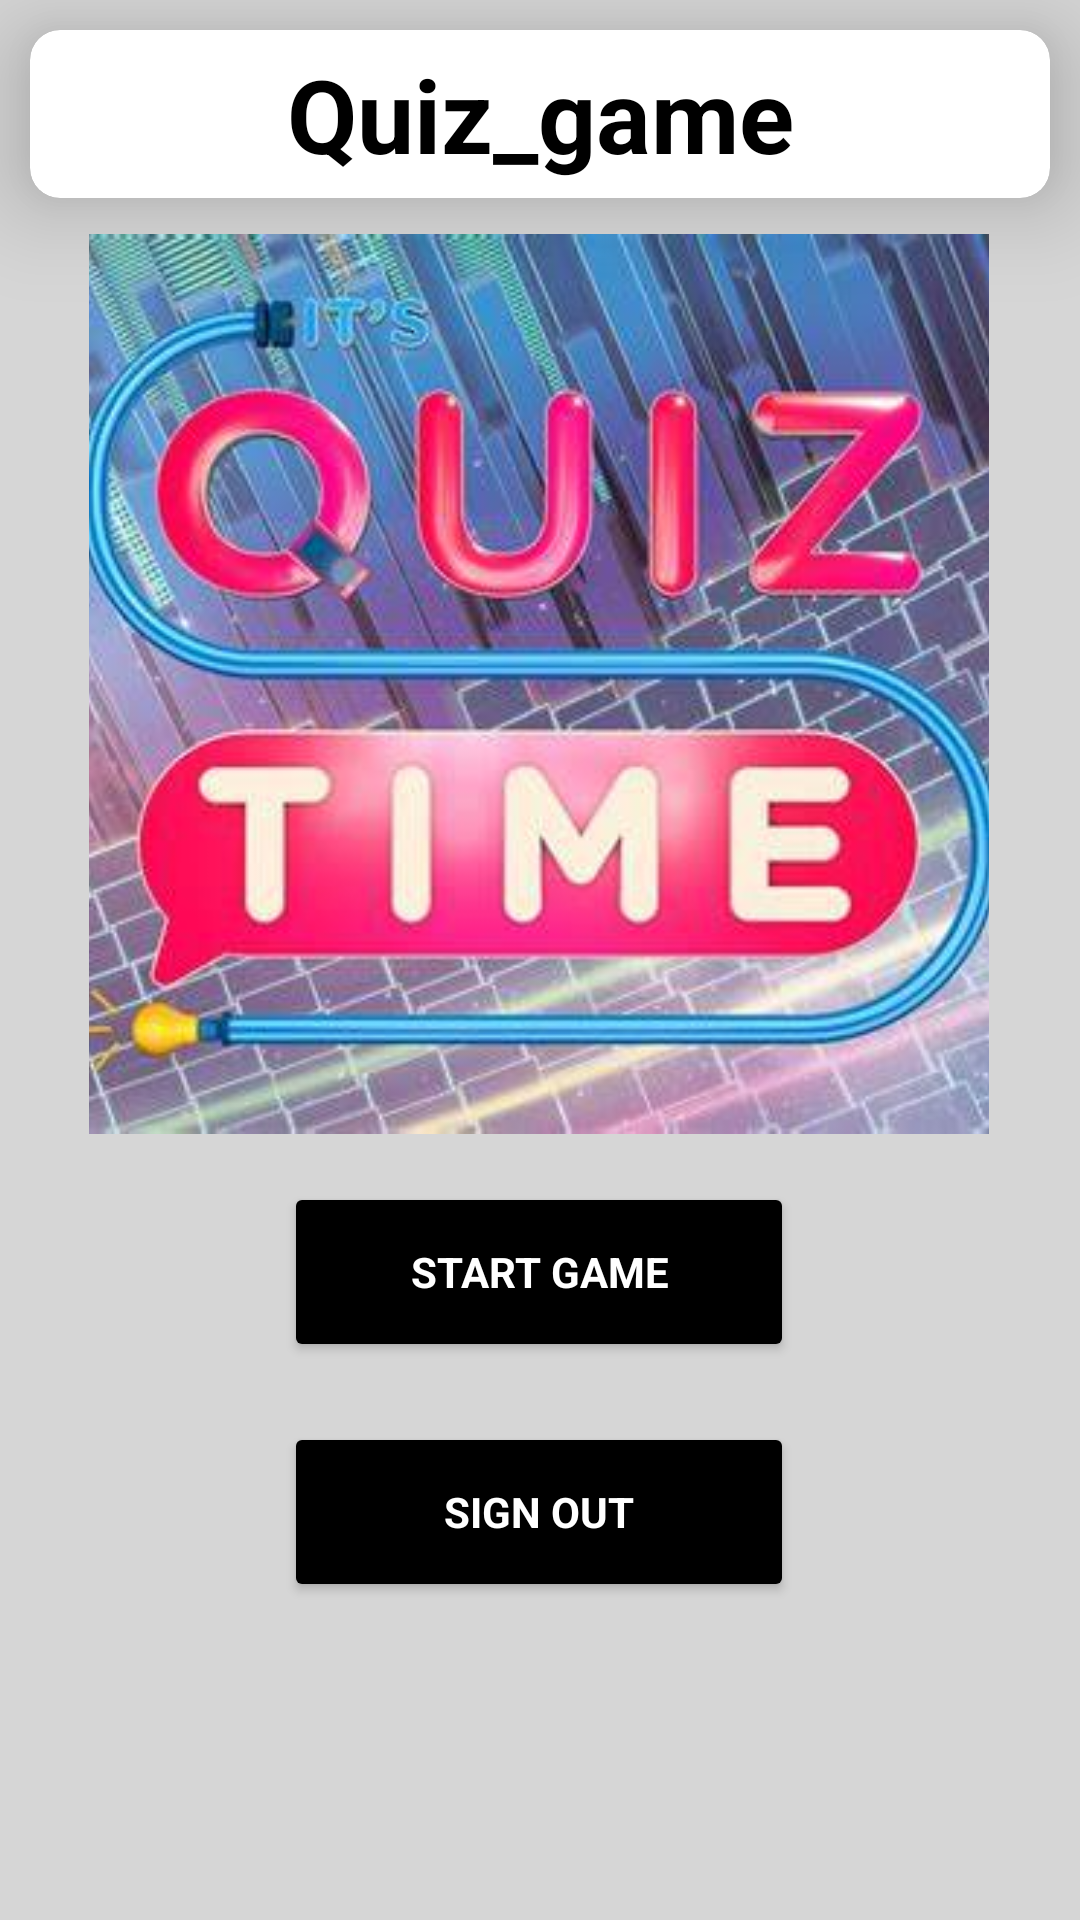

Produce the Android XML layout that renders to this screen, including the resource entries it uses.
<!-- AndroidManifest.xml: application theme Theme.Quiz_Game -->
<!-- res/layout/activity_main.xml -->
<?xml version="1.0" encoding="utf-8"?>
<androidx.constraintlayout.widget.ConstraintLayout
    xmlns:android="http://schemas.android.com/apk/res/android"
    xmlns:app="http://schemas.android.com/apk/res-auto"
    xmlns:tools="http://schemas.android.com/tools"
    android:layout_width="match_parent"
    android:layout_height="match_parent"
    android:background="#D6D6D6"
    android:orientation="vertical"
    tools:context=".MainActivity">

    <androidx.cardview.widget.CardView
        android:id="@+id/cardView"
        android:layout_width="match_parent"
        android:layout_height="56dp"
        android:layout_margin="10dp"
        android:layout_marginTop="20dp"
        app:cardCornerRadius="10dp"
        app:cardElevation="20dp"
        app:layout_constraintEnd_toEndOf="parent"
        app:layout_constraintStart_toStartOf="parent"
        app:layout_constraintTop_toTopOf="parent"
        tools:ignore="TextSizeCheck">

        <TextView
            android:layout_width="match_parent"
            android:layout_height="wrap_content"
            android:layout_gravity="center"
            android:text="@string/quiz_game"
            android:gravity="center"
            android:textColor="@color/black"
            android:textSize="34sp"
            android:textStyle="bold" />

    </androidx.cardview.widget.CardView>

    <ImageView
        android:id="@+id/imageView"
        android:layout_width="300dp"
        android:layout_height="300dp"
        android:layout_marginTop="12dp"
        android:scaleType="centerCrop"
        android:src="@drawable/img"
        app:layout_constraintEnd_toEndOf="parent"
        app:layout_constraintHorizontal_bias="0.495"
        app:layout_constraintStart_toStartOf="parent"
        app:layout_constraintTop_toBottomOf="@+id/cardView"
        tools:ignore="ContentDescription" />

    <Button
        android:id="@+id/btnStart"
        android:layout_width="170dp"
        android:layout_height="60dp"
        android:layout_marginTop="16dp"
        android:backgroundTint="@color/black"
        android:fontFamily="sans-serif"
        android:text="@string/start_game"
        android:textColor="@color/white"
        android:textStyle="bold"
        app:cornerRadius="5dp"
        app:layout_constraintEnd_toEndOf="@+id/imageView"
        app:layout_constraintStart_toStartOf="@+id/imageView"
        app:layout_constraintTop_toBottomOf="@+id/imageView" />

    <Button
        android:id="@+id/signOut"
        android:layout_width="170dp"
        android:layout_height="60dp"
        android:layout_marginTop="20dp"
        android:backgroundTint="@color/black"
        android:fontFamily="sans-serif"
        android:text="@string/sign_out"
        android:textStyle="bold"
        android:textColor="@color/white"
        app:cornerRadius="5dp"
        app:layout_constraintEnd_toEndOf="@+id/btnStart"
        app:layout_constraintStart_toStartOf="@+id/btnStart"
        app:layout_constraintTop_toBottomOf="@+id/btnStart" />

</androidx.constraintlayout.widget.ConstraintLayout>
<!-- resources referenced by this layout -->
<resources>
  <!-- drawable img: png bitmap (drawable, 392263 bytes) -->
  <string name="quiz_game">Quiz_game</string>
  <string name="sign_out">sign Out</string>
  <string name="start_game">Start Game</string>
  <style name="Theme.Quiz_Game" parent="Theme.MaterialComponents.DayNight.NoActionBar">
          
          <item name="colorPrimary">@color/purple_500</item>
          <item name="colorPrimaryVariant">#F2F2F3</item>
          <item name="colorOnPrimary">@color/white</item>
          
          <item name="colorSecondary">@color/teal_200</item>
          <item name="colorSecondaryVariant">@color/teal_700</item>
          <item name="colorOnSecondary">@color/black</item>
          
          <item name="android:statusBarColor">?attr/colorPrimaryVariant</item>
          
      </style>
  <!-- not gathered from this repository: default colours our renderer supplied (Android Studio template values) -->
  <color name="purple_500">#FF6200EE</color>
  <color name="teal_200">#FF03DAC5</color>
  <color name="teal_700">#FF018786</color>
  <color name="black">#FF000000</color>
  <color name="white">#FFFFFFFF</color>
</resources>
